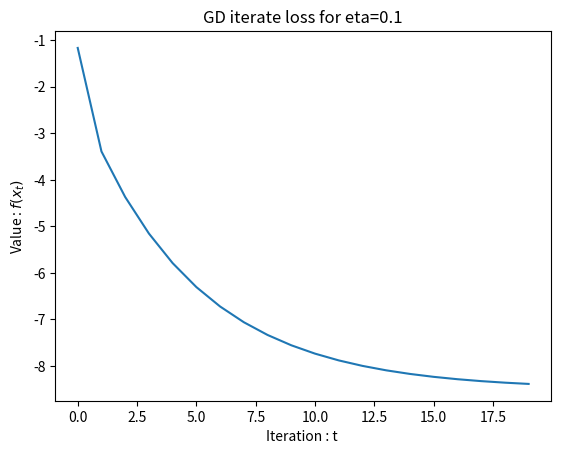
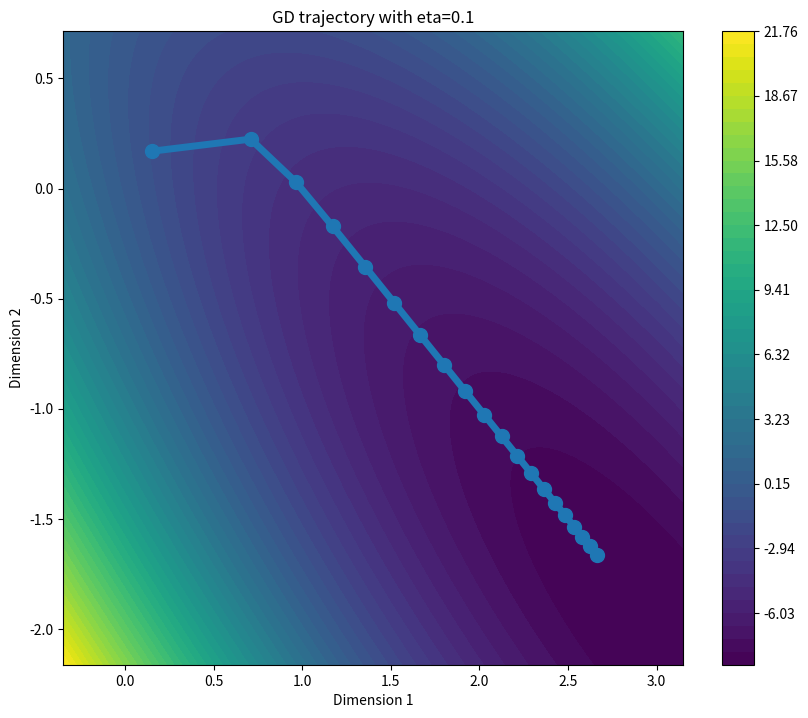
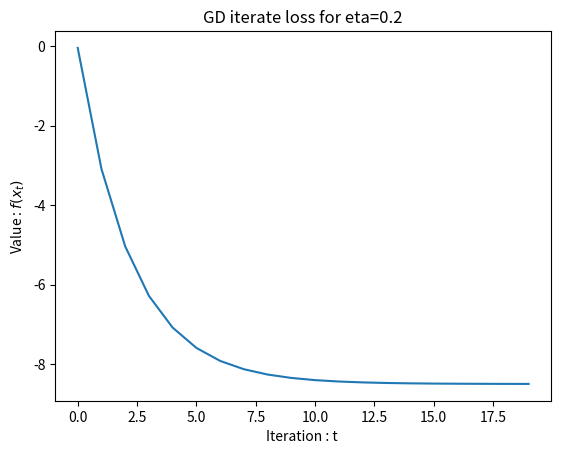
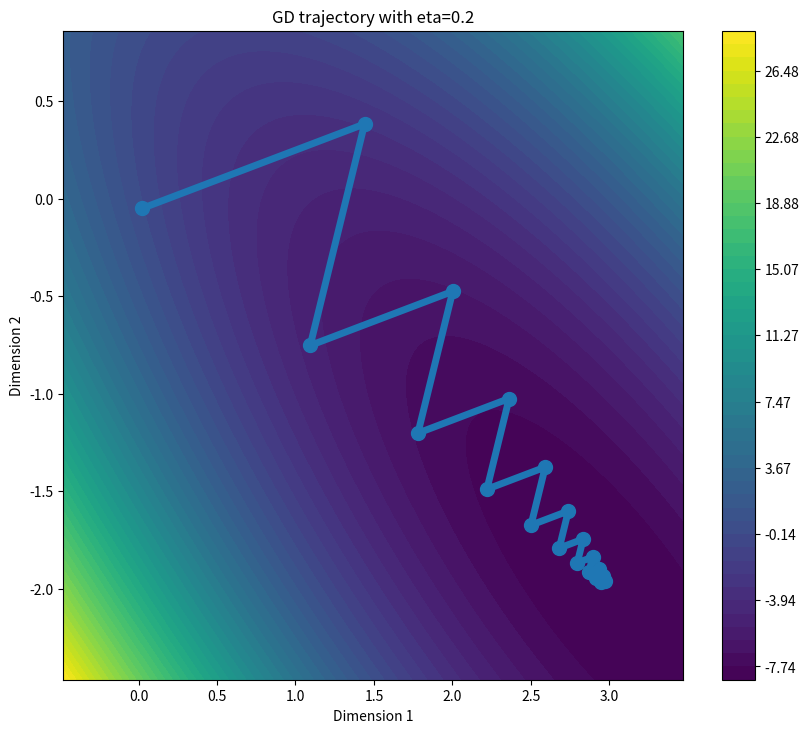
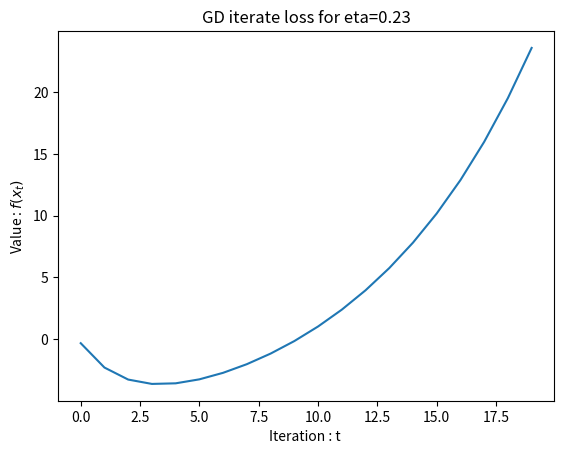
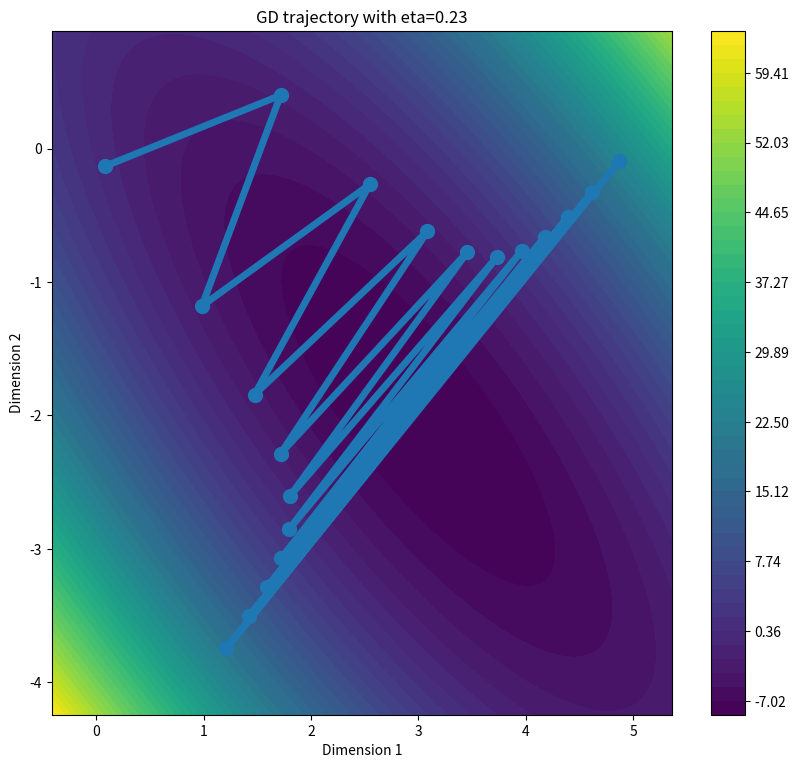

The script that saved these images, in order: (Note: this script raises an exception after producing the figures.)
import numpy as np
import matplotlib.pyplot as plt


# Test function 1: Convex 2d- Quadratic
n_dim = 2
def get_value(x):
    """
    Arguments:
    x: 1 dimensional numpy array as input.
    
    Returns:
    f(x) : a scalar
    """
    A=np.array([[5.,4],[4.,5.]])
    b=np.array([7.,2.])
    return 0.5*np.dot(x, np.dot(A,x)) - np.dot(b,x)

def get_gradient(x):
    """
    Arguments:
    x: 1 dimensional numpy array as input.
    
    Returns:
    grad f(x) : numpy array with same 1-dimensional shape as input x
    """
    A=np.array([[5.,4],[4.,5.]])
    b=np.array([7.,2.])
    return np.dot(A,x) - b





# Question 1 part 1

def gradient_descent_update(x, eta=1.):
    """
    Arguments:
    x: 1 dimensional numpy array as input. Representing x_t
    eta: step size
    
    Returns:
    x_next: 1-dimensional numpy array with same shape as x. 
    Representing one Gradient descent step with constant step size eta.. 
    
    Notes:
    You are allowed ONLY ONE get_gradient call in this function.
    """
    grad = get_gradient(x)
    return x-eta*grad

def gradient_descent_update_AG(x, c=0.25, c_dash=0.5):
    """
    Arguments:
    x: 1 dimensional numpy array as input. Representing x_t
    c: optional parameter for specifying AG rules. (Upper bound line)
    c_dash: optional parameter for specifying AG rules. (Lower bound line)
    
    Returns:
    x_next: 1-dimensional numpy array with same shape as x. 
    Representing one Gradient descent step with step size given by AG conditions. 
    
    Notes:
    You are allowed ONLY ONE get_gradient calls in this function.
    """
    pass

def gradient_descent_update_FR(x, tol=1e-5):
    """
    Arguments:
    x : 1 dimensional numpy array as input. Representing x_t
    tol : tolerance parameter.
    
    Returns:
    x_next: 1-dimensional numpy array with same shape as x. 
    Representing next iterate of Gradient descent step with step size given by full relaxation. 
    You may stop when the line search optimisation problem is solved to a tolerance given by tol.
    
    Notes:
    You are allowed a FEW get_gradient calls in this function. But be careful not to go overboard.
    """
    
    pass


    

# Plot / Utility functions

def plot_error_vs_iteration(f_vals, plt_title=None):
    # Plot the loss vs iteration number
    # Argument f_vals is (n)-shape numpy array
    
    plt.figure()

    if plt_title is None:
        plt.title('Function value vs Iteration')
    else:
        plt.title(plt_title)

    plt.xlabel('Iteration : t ')
    plt.ylabel('Value : $f(x_t)$')
    plt.plot(f_vals)


def plot_trajectory(x_list, x_axis=None, y_axis=None, plt_title=None):
    # Trajectory plot for the special case of 2-d functions
    # Generating contour maps of function
    
    # Argument x_list is n by 2 numpy array giving n iterates in 2d. 
    
    delta=0.025
    if x_axis is None:
        x_axis = np.arange(np.min(x_list[:,0])-0.5, np.max(x_list[:,0])+0.5 , delta)
    if y_axis is None:
        y_axis = np.arange(np.min(x_list[:,1])-0.5, np.max(x_list[:,1])+0.5 , delta)

    X, Y = np.meshgrid(x_axis, y_axis)

    Z = np.zeros(X.shape)

    for i in range(Z.shape[0]):
        for j in range(Z.shape[1]):
            input_vec = np.array([X[i,j],Y[i,j]])
            Z[i,j] = get_value(input_vec) 

    levels = np.linspace(Z.min(), Z.max(), 50)

    
    plt.figure(figsize=(10,10.*Z.shape[0]/Z.shape[1]))
    if plt_title is None:
        plt.title('Gradient Descent iterate trajectory')
    else:
        plt.title(plt_title)
        
    plt.xlabel('Dimension 1')
    plt.ylabel('Dimension 2')
    plt.contourf(X, Y, Z, levels=levels, cmap="viridis")
    plt.colorbar()
    # Plot the trajectory
    plt.plot(x_list[:,0],x_list[:,1], marker='o', markersize=10, lw=5)



    

# Question 1 part 2:

for eta in [0.1, 0.2, 0.23]:
    f_vals=[]
    x_list=[]
    x=np.zeros((n_dim))+np.random.randn(n_dim)*0.1

    f_vals = []
    for t in range(20):

        x_list.append(x)
        f_vals.append(get_value(x))
        x = gradient_descent_update(x=x, eta=eta)
    x_list = np.array(x_list)


    plot_error_vs_iteration(f_vals, plt_title='GD iterate loss for eta='+str(eta))

    if n_dim==2:
        plot_trajectory(x_list, plt_title='GD trajectory with eta='+str(eta))
    

# Question 1 part 3:
for stepsize_rule in ['AG', 'FR']:
    f_vals=[]
    x_list=[]
    x=np.zeros((n_dim))+np.random.randn(n_dim)*0.1

    f_vals = []
    for t in range(20):

        x_list.append(x)
        f_vals.append(get_value(x))
        if stepsize_rule=='AG':
            x = gradient_descent_update_AG(x=x, eta=eta)
        elif stepsize_rule=='FR':
            x = gradient_descent_update_FR(x=x, eta=eta)
            
    x_list = np.array(x_list)


    plot_error_vs_iteration(f_vals, plt_title='GD iterate loss for step size rule '+stepsize_rule)

    if n_dim==2:
        plot_trajectory(x_list, plt_title='GD trajectory with step size rule '+ stepsize_rule)
    

# Test function 2: Non-convex 2d- function with 2 local minima
n_dim=2
def get_value(x):
    """
    Arguments:
    x: 1 dimensional numpy array as input.
    
    Returns:
    f(x) : a scalar
    """
    p1=np.array([0,0.5])
    p2=np.array([-0.5,0])
    g=np.array([0.01,0.01])
    
    return (np.linalg.norm(x-p1)**2)*(np.linalg.norm(x-p2)**2)+ np.dot(g,x) 

def get_gradient(x):
    """
    Arguments:
    x: 1 dimensional numpy array as input.
    
    Returns:
    grad f(x) : numpy array with same 1-dimensional shape as input x
    """
    p1=np.array([0,0.5])
    p2=np.array([-0.5,0])
    g=np.array([0.01,0.01])

    term1= 2*(np.linalg.norm(x-p1)**2)*(x-p2)
    term2= 2*(np.linalg.norm(x-p2)**2)*(x-p1)    
    
    
    return term1+term2+g


# Question 1, part 4

for eta in [1.5, 1.5, 1.5]:
    f_vals=[]
    x_list=[]
    x=np.random.randn(n_dim)*0.1

    f_vals = []
    for t in range(20):
        x_list.append(x)
        f_vals.append(get_value(x))
        x = gradient_descent_update(x=x, eta=eta)
    x_list = np.array(x_list)


    plot_error_vs_iteration(f_vals, plt_title='GD iterate loss for eta='+str(eta))

    if n_dim==2:
        plot_trajectory(x_list, plt_title='GD trajectory with eta='+str(eta))
    

# Question 1 part 5:
for stepsize_rule in ['AG', 'FR']:
    f_vals=[]
    x_list=[]
    x=np.zeros((n_dim))+np.random.randn(n_dim)*0.1

    f_vals = []
    for t in range(20):

        x_list.append(x)
        f_vals.append(get_value(x))
        if stepsize_rule=='AG':
            x = gradient_descent_update_AG(x=x, eta=eta)
        elif stepsize_rule=='FR':
            x = gradient_descent_update_FR(x=x, eta=eta)
            
    x_list = np.array(x_list)


    plot_error_vs_iteration(f_vals, plt_title='GD iterate loss for step size rule '+stepsize_rule)

    if n_dim==2:
        plot_trajectory(x_list, plt_title='GD trajectory with step size rule '+ stepsize_rule)

#Question 2, part 1

def CG_update(x_t, d_t):
    
    """
    Arguments:
    x_t : 1 dimensional numpy array as input. Representing current iterate x_t
    d_t: represents the current direction of movement. (d_t)

    Returns:
    x_next: numpy array with same shape as x_t, representing x_{t+1}
    d_next: numpy array with same shape as d_t, representing d_{t+1}
    
    x_next corresponds to one Conjugate gradient descent step with step size given by full relaxation. 
    You may assume the function that you have oracle access to is a quadratic. But you don't know A or b. 
    You only have access to the oracles.
    You need to figure out how to get the required quantities like r_t, v^T A v using zeroth and first order oracles.
    
    Notes:
    You are allowed one get_gradient call in this function. 
    """
    pass

# Test function 1: Convex 2d- Quadratic
n_dim = 2
def get_value(x):
    """
    Arguments:
    x: 1 dimensional numpy array as input.
    
    Returns:
    f(x) : a scalar
    """
    A=np.array([[5.,4],[4.,5.]])
    b=np.array([7.,2.])
    return 0.5*np.dot(x, np.dot(A,x)) - np.dot(b,x)

def get_gradient(x):
    """
    Arguments:
    x: 1 dimensional numpy array as input.
    
    Returns:
    grad f(x) : numpy array with same 1-dimensional shape as input x
    """
    A=np.array([[5.,4],[4.,5.]])
    b=np.array([7.,2.])
    return np.dot(A,x) - b

# Question 2, part 2

f_vals=[]
x_list=[]

x=np.zeros((n_dim))+np.random.randn(n_dim)*0.1
d=-1*get_gradient(x)

f_vals = []
for t in range(20):
    x_list.append(x)
    f_vals.append(get_value(x))    
    x, d = CG_update(x, d)
x_list = np.array(x_list)


plot_error_vs_iteration(f_vals, plt_title='GD iterate loss for eta='+str(eta))

if n_dim==2:
    plot_trajectory(x_list, plt_title='GD trajectory with eta='+str(eta))





# Test function 3: Convex 100d- Quadratic
n_dim = 100
def get_value(x):
    """
    Arguments:
    x: 1 dimensional numpy array as input.
    
    Returns:
    f(x) : a scalar
    """
    A=np.diag(np.arange(1.,n_dim+1.,1.))
    b=np.arange(1,n_dim + 1., 1.)
    return 0.5*np.dot(x, np.dot(A,x)) - np.dot(b,x)

def get_gradient(x):
    """
    Arguments:
    x: 1 dimensional numpy array as input.
    
    Returns:
    grad f(x) : numpy array with same 1-dimensional shape as input x
    """
    A=np.diag(np.arange(1.,n_dim+1.,1.))
    b=np.arange(1,n_dim + 1., 1.)
    return np.dot(A,x) - b

# Question 2, part 3

f_vals_GD=[]
x=np.random.randn(n_dim)*0.1
for t in range(20):
    f_vals_GD.append(get_value(x))
    x = gradient_descent_update_FR(x=x)

f_vals_CGD=[]
x=np.random.randn(n_dim)*0.1
d=-1*get_gradient(x)
for t in range(20):
    f_vals_CGD.append(get_value(x))
    x, d = CG_update(x,d)
    
plt.plot(range(20),f_vals_GD, 'b-', range(20), f_vals_CGD, 'r-')

